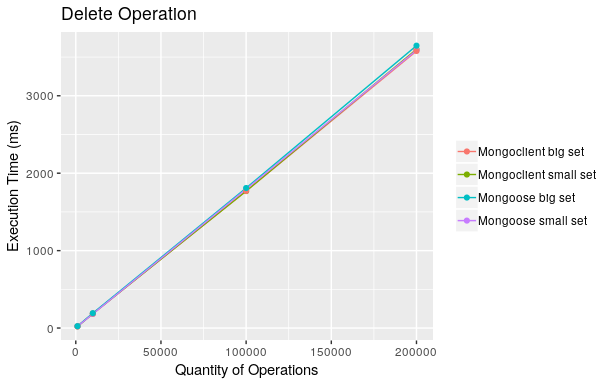

Source data for this figure (header and first rows):
quantity, class, time
1000, Mongoclient small set, 20.9
10000, Mongoclient small set, 185.9
100000, Mongoclient small set, 1769
200000, Mongoclient small set, 3600
1000, Mongoose small set, 22.3
10000, Mongoose small set, 182
100000, Mongoose small set, 1794
200000, Mongoose small set, 3589
1000, Mongoclient big set, 22.2
10000, Mongoclient big set, 185.6
100000, Mongoclient big set, 1771
200000, Mongoclient big set, 3578
1000, Mongoose big set, 24.3
10000, Mongoose big set, 192.1
100000, Mongoose big set, 1809
200000, Mongoose big set, 3648
